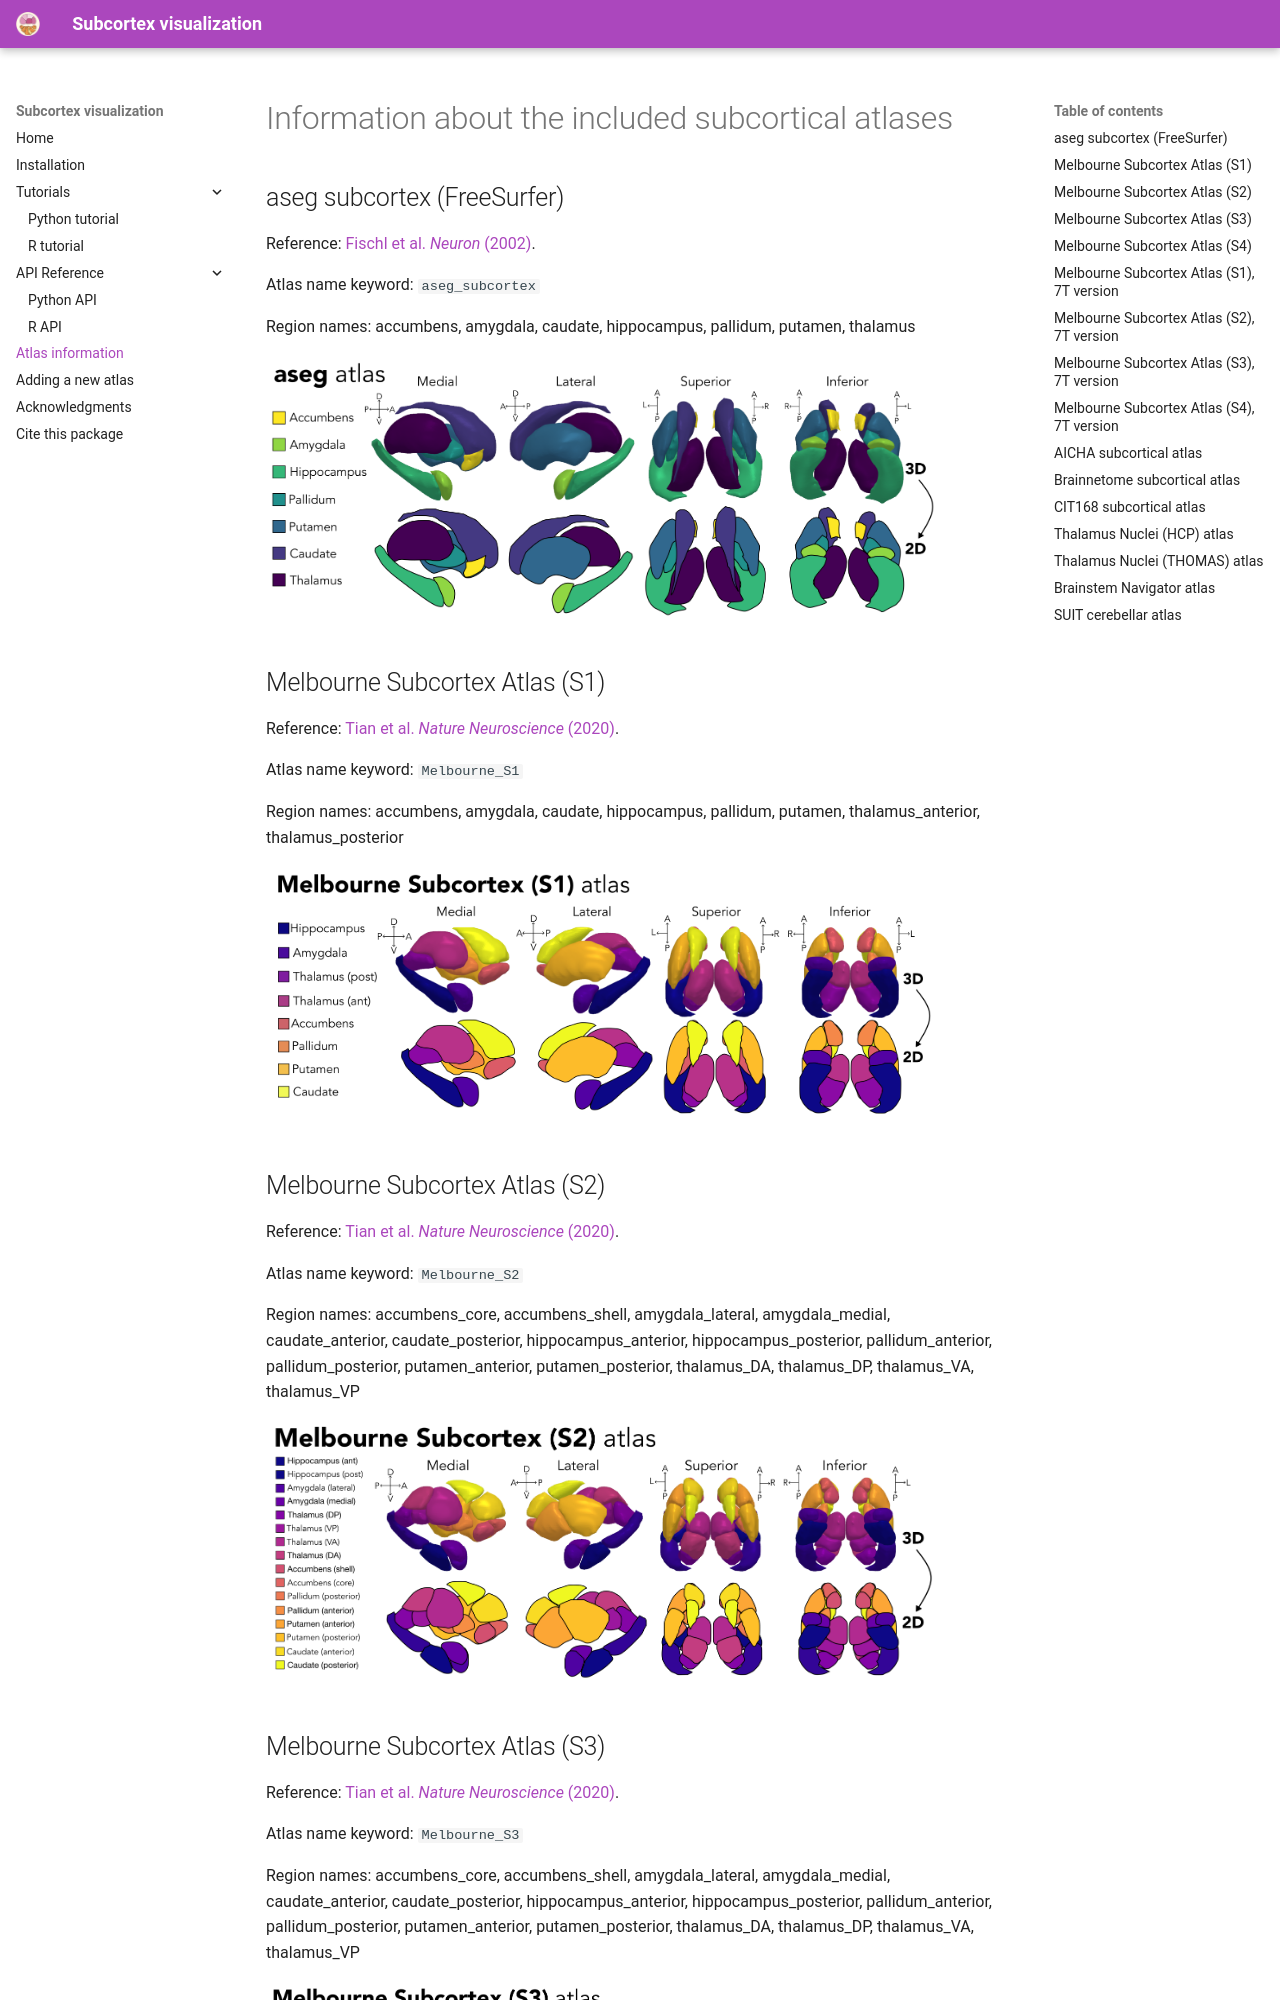

repository: anniegbryant/subcortex_visualization · page: atlas_info/index.html · generator: mkdocs


# Information about the included subcortical atlases
## aseg subcortex (FreeSurfer)

Reference: [Fischl et al. *Neuron* (2002)](https://www.sciencedirect.com/science/article/pii/S089662730200569X). 

Atlas name keyword: `aseg_subcortex`

Region names: accumbens, amygdala, caudate, hippocampus, pallidum, putamen, thalamus

<img src="../docs-site/docs/images/aseg_atlas_info.png" width="90%">

## Melbourne Subcortex Atlas (S1)

Reference: [Tian et al. *Nature Neuroscience* (2020)](https://www.nature.com/articles/s41593-020-00711-6).

Atlas name keyword: `Melbourne_S1`

Region names: accumbens, amygdala, caudate, hippocampus, pallidum, putamen, thalamus_anterior, thalamus_posterior

<img src="../docs-site/docs/images/Melbourne_S1_subcortical_atlas_info.png" width="90%">
